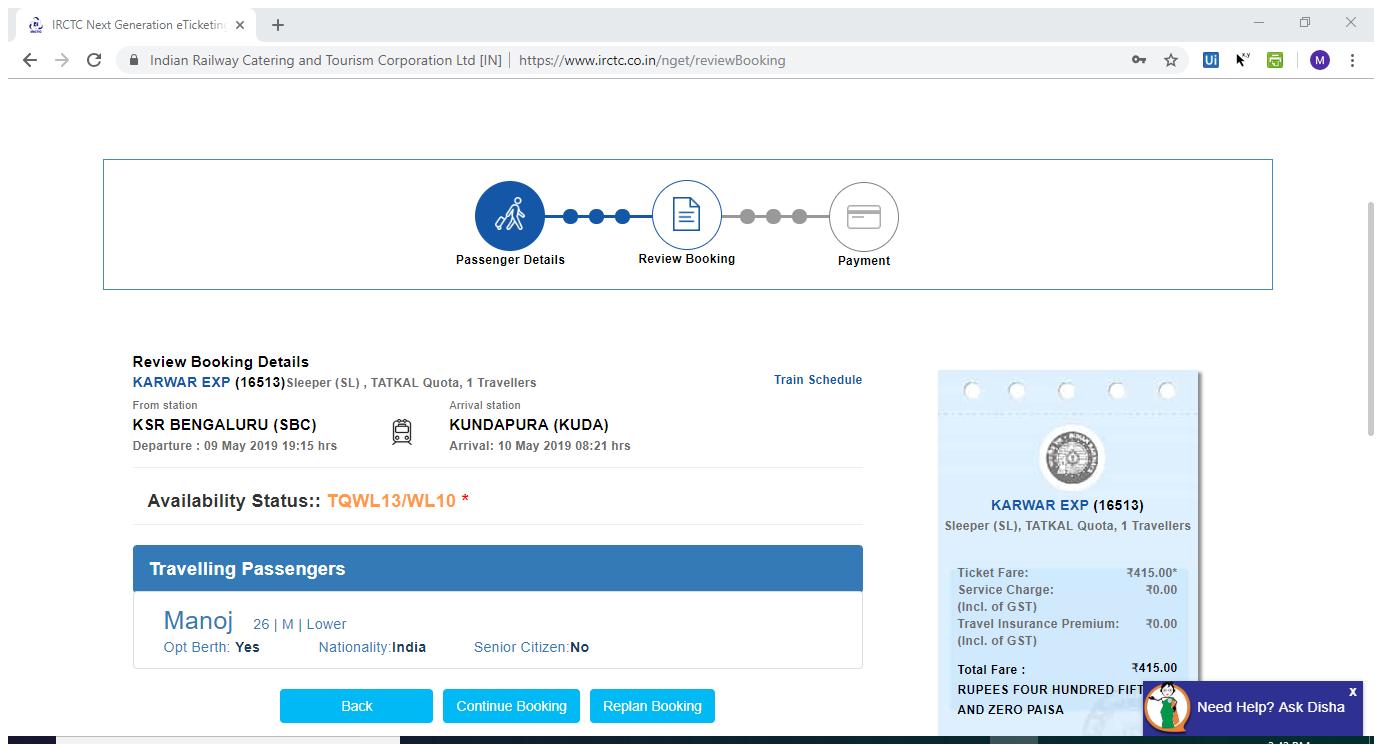
Task: To book a Tatkal ticket in IRCTC portal
Workflow: ReviewBookingPage

Step 1: Attach Browser 'IRCTCNext Page' in window 'IRCTC Next Generation eTicketing System' (chrome.exe)

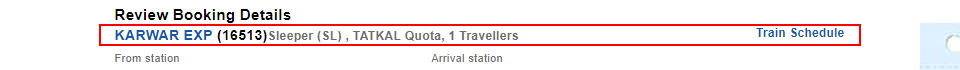
Step 2: get-text from the element

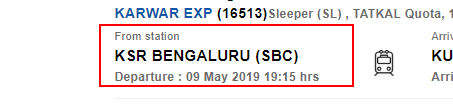
Step 3: get-text from the element

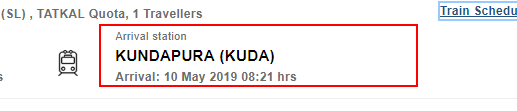
Step 4: get-text from the element

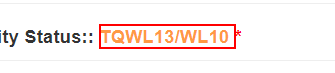
Step 5: get-text from the element 'AVAILABLE*'

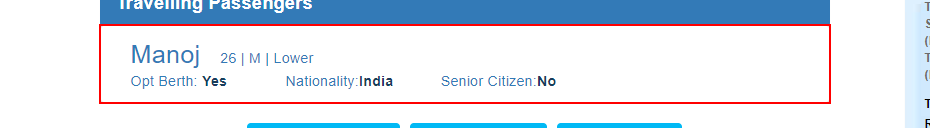
Step 6: get-text from the element

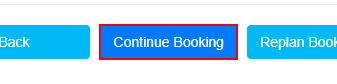
Step 7: click on the button